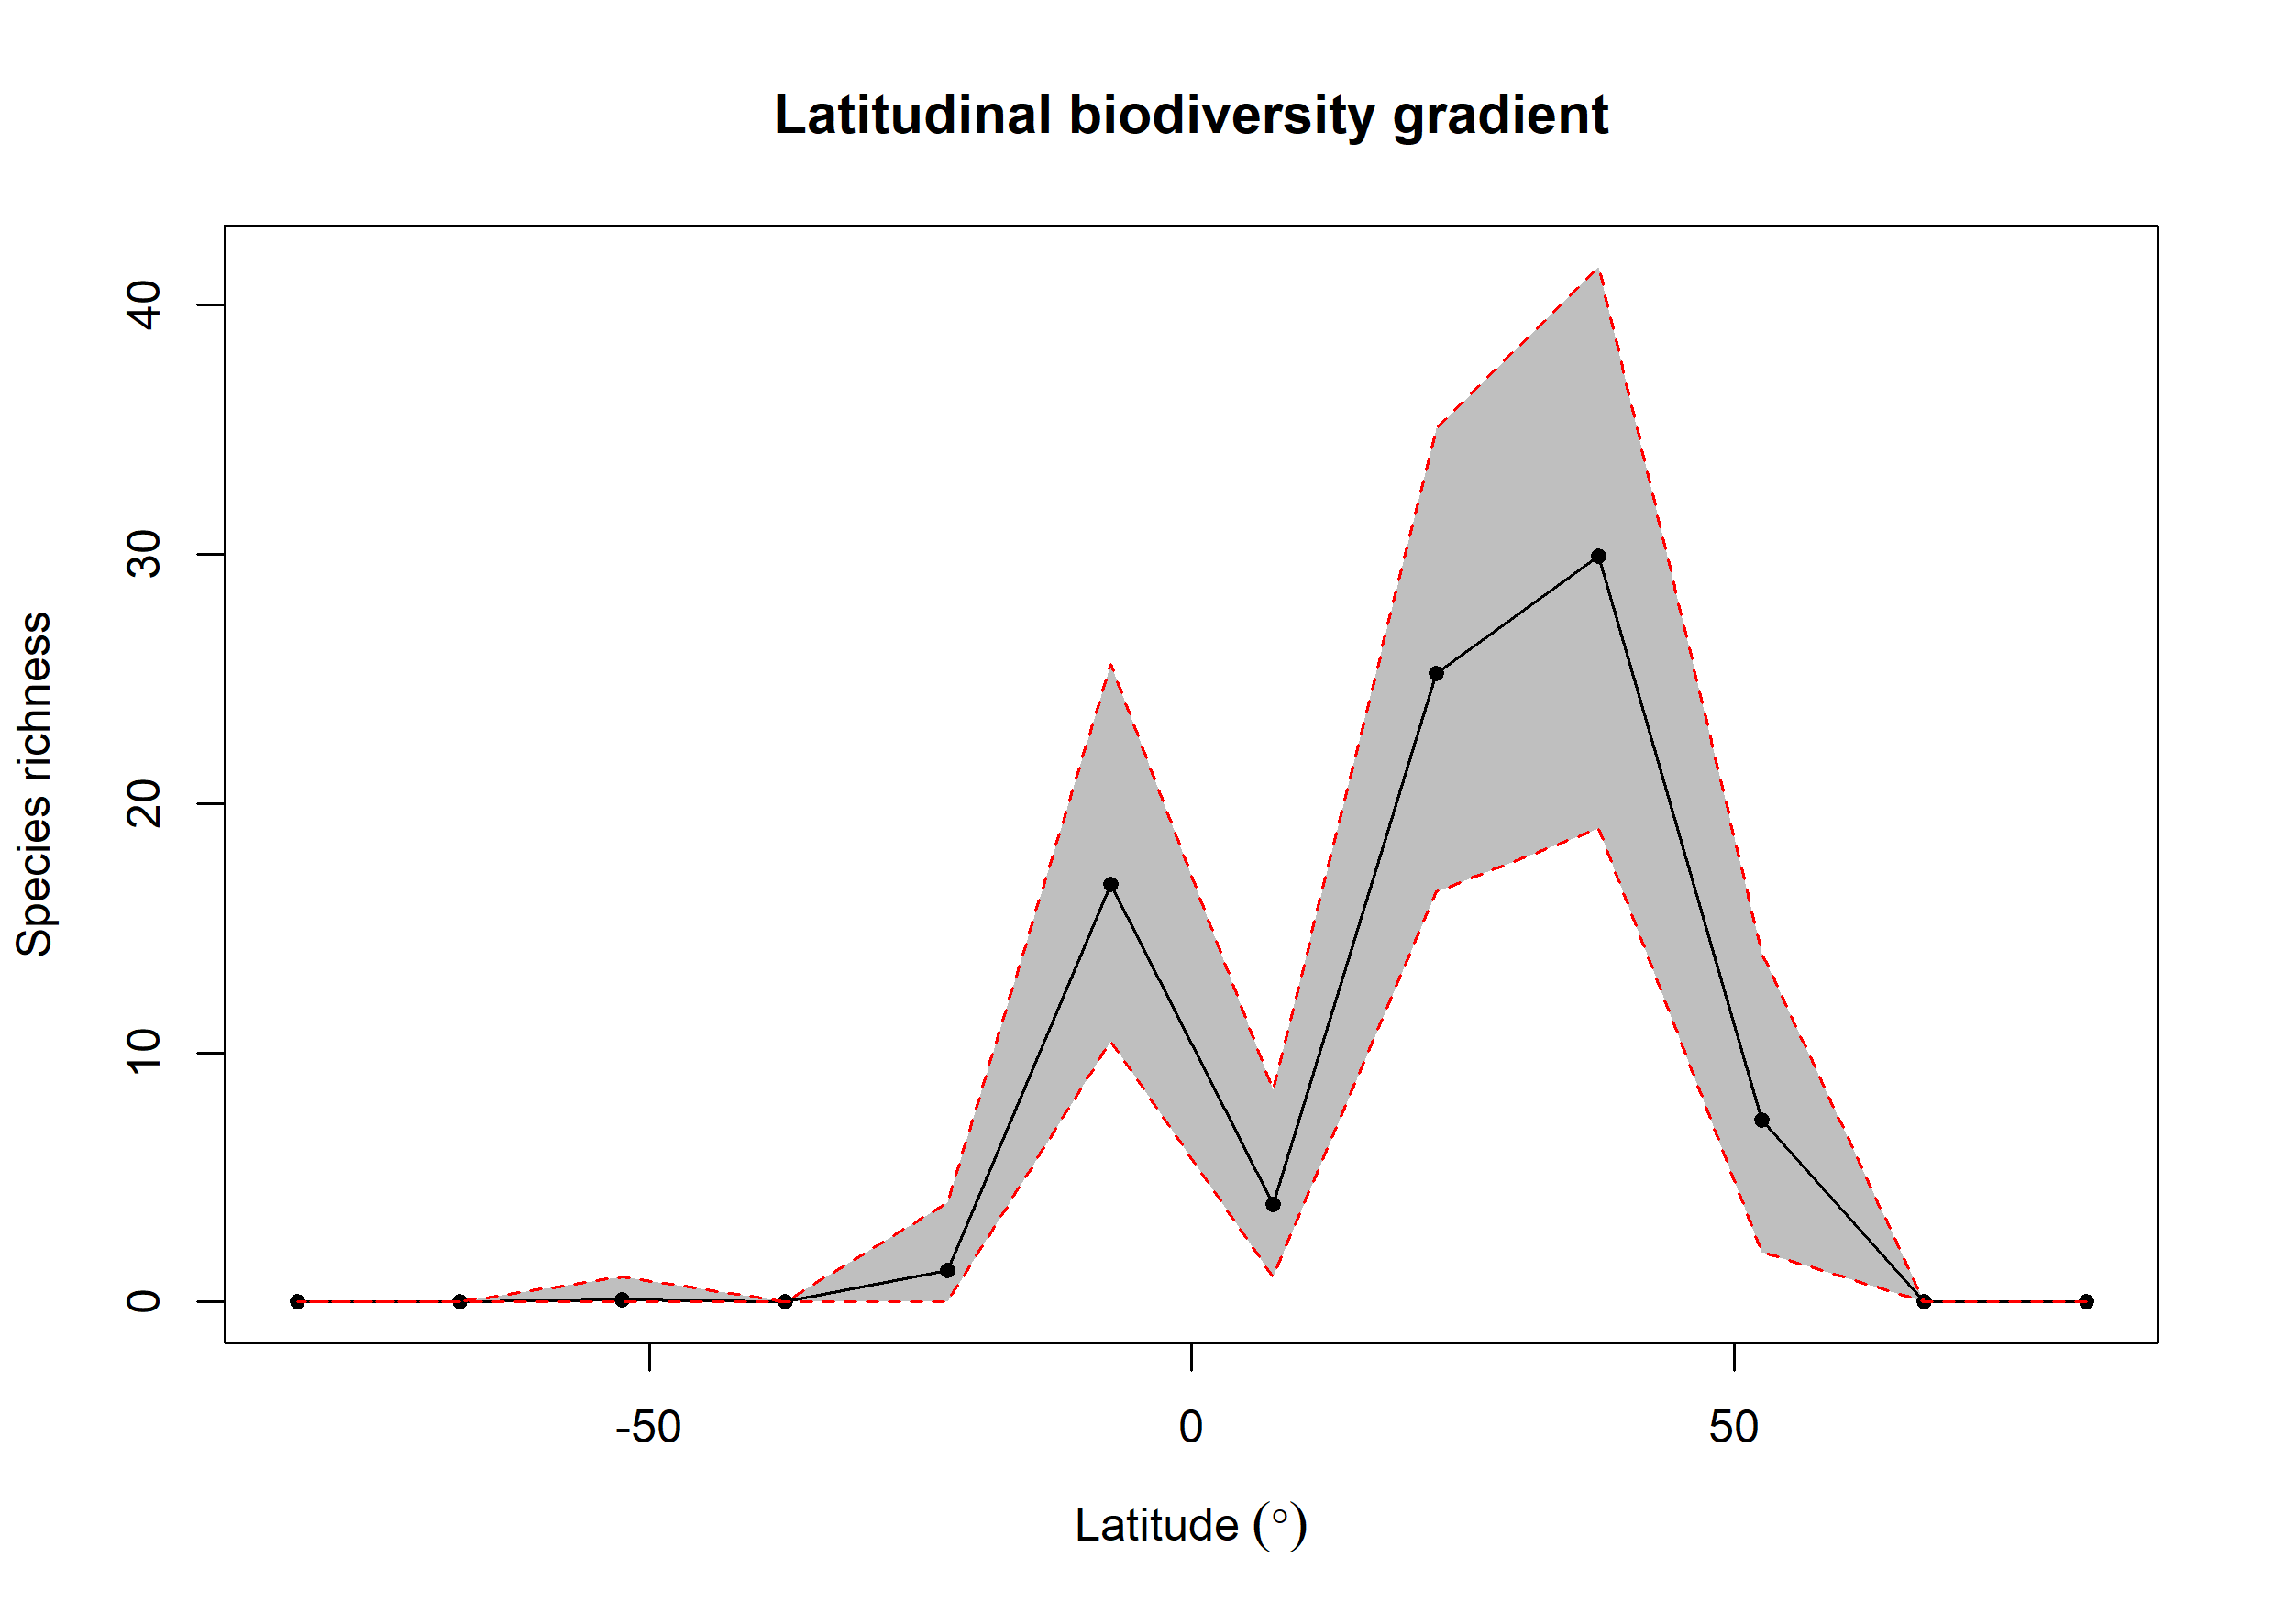

Values plotted in this chart, from the file beside it:
bin, max, min, mid, hemisphere, mean_richness, CI.Lower, CI.Upper
1, 90, 75, 82.5, N, 0, 0, 0
2, 75, 60, 67.5, N, 0, 0, 0
3, 60, 45, 52.5, N, 7.28, 2, 14
4, 45, 30, 37.5, N, 29.94, 19, 41.52
5, 30, 15, 22.5, N, 25.2, 16.48, 35.05
6, 15, 0, 7.5, N, 3.92, 1, 8.525
7, 0, -15, -7.5, S, 16.76, 10.47, 25.57
8, -15, -30, -22.5, S, 1.25, 0, 4
9, -30, -45, -37.5, S, 0, 0, 0
10, -45, -60, -52.5, S, 0.1, 0, 1
11, -60, -75, -67.5, S, 0, 0, 0
12, -75, -90, -82.5, S, 0, 0, 0
